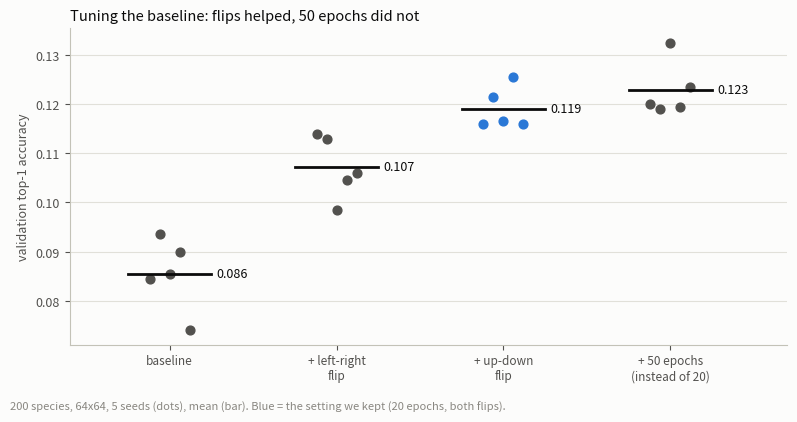
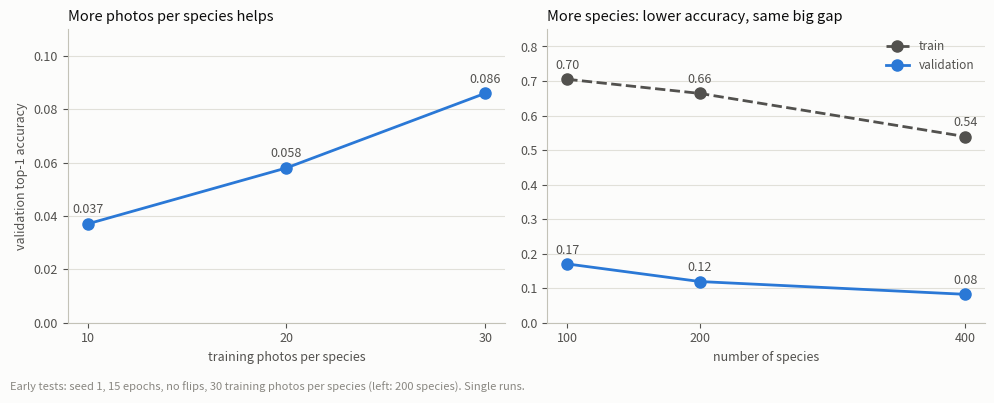

Generate these figures, in order, with matplotlib:
import os
import matplotlib
matplotlib.use('Agg')
import matplotlib.pyplot as plt

SURFACE='#fcfcfb'
INK='#0b0b0b'
INK2='#52514e'
MUTED='#898781'
GRID='#e1e0d9'
BLUE='#2a78d6'
ORANGE='#eb6834'

def style(ax):
    ax.set_facecolor(SURFACE)
    for side in ['top','right']:
        ax.spines[side].set_visible(False)
    for side in ['left','bottom']:
        ax.spines[side].set_color('#c3c2b7')
    ax.tick_params(colors=INK2,labelsize=9)
    ax.yaxis.grid(True,color=GRID,linewidth=0.8)
    ax.set_axisbelow(True)

def mean_of(values):
    return sum(values)/len(values)

def dots(ax,x,vals,color,fmt='%.3f'):
    offsets=[-0.12,-0.06,0,0.06,0.12]
    for k in range(len(vals)):
        ax.scatter([x+offsets[k]],[vals[k]],s=40,color=color,zorder=3)
    mean=mean_of(vals)
    ax.plot([x-0.25,x+0.25],[mean,mean],color=INK,linewidth=2,zorder=4)
    ax.text(x+0.28,mean,fmt%mean,color=INK,fontsize=9,va='center')

os.makedirs('figures',exist_ok=True)

steps=[
    ('baseline',[0.0845,0.0935,0.0855,0.0900,0.0740]),
    ('+ left-right\nflip',[0.1140,0.1130,0.0985,0.1045,0.1060]),
    ('+ up-down\nflip',[0.1160,0.1215,0.1165,0.1255,0.1160]),
    ('+ 50 epochs\n(instead of 20)',[0.1200,0.1190,0.1325,0.1195,0.1235]),
]
fig,ax=plt.subplots(figsize=(8,4.2),facecolor=SURFACE)
style(ax)
for x in range(len(steps)):
    color=INK2
    if x==2:
        color=BLUE
    dots(ax,x,steps[x][1],color)
ax.set_xticks(range(len(steps)))
labels=[]
for s in steps:
    labels.append(s[0])
ax.set_xticklabels(labels,fontsize=8.5)
ax.set_xlim(-0.6,len(steps)-0.3)
ax.set_ylabel('validation top-1 accuracy',color=INK2,fontsize=9)
ax.set_title('Tuning the baseline: flips helped, 50 epochs did not',loc='left',fontsize=10.5,color=INK)
fig.text(0.01,0.01,'200 species, 64x64, 5 seeds (dots), mean (bar). Blue = the setting we kept (20 epochs, both flips).',fontsize=8,color=MUTED)
fig.tight_layout(rect=(0,0.04,1,1))
fig.savefig('figures/tuning_steps.png',dpi=200,facecolor=SURFACE)
plt.close(fig)

fig,axes=plt.subplots(1,2,figsize=(10,4),facecolor=SURFACE)
style(axes[0])
photos=[10,20,30]
val_photos=[0.037,0.058,0.086]
axes[0].plot(photos,val_photos,color=BLUE,linewidth=2,marker='o',markersize=8)
for k in range(3):
    axes[0].text(photos[k],val_photos[k]+0.004,'%.3f'%val_photos[k],color=INK2,fontsize=9,ha='center')
axes[0].set_xticks(photos)
axes[0].set_xlabel('training photos per species',color=INK2,fontsize=9)
axes[0].set_ylabel('validation top-1 accuracy',color=INK2,fontsize=9)
axes[0].set_ylim(0,0.11)
axes[0].set_title('More photos per species helps',loc='left',fontsize=10.5,color=INK)
style(axes[1])
species=[100,200,400]
train_s=[0.705,0.664,0.539]
val_s=[0.170,0.119,0.082]
axes[1].plot(species,train_s,color=INK2,linewidth=2,marker='o',markersize=8,linestyle='--',label='train')
axes[1].plot(species,val_s,color=BLUE,linewidth=2,marker='o',markersize=8,label='validation')
for k in range(3):
    axes[1].text(species[k],train_s[k]+0.03,'%.2f'%train_s[k],color=INK2,fontsize=9,ha='center')
    axes[1].text(species[k],val_s[k]+0.03,'%.2f'%val_s[k],color=INK2,fontsize=9,ha='center')
axes[1].set_xticks(species)
axes[1].set_xlabel('number of species',color=INK2,fontsize=9)
axes[1].set_ylim(0,0.85)
axes[1].set_title('More species: lower accuracy, same big gap',loc='left',fontsize=10.5,color=INK)
axes[1].legend(frameon=False,fontsize=8.5,labelcolor=INK2,loc='upper right')
fig.text(0.01,0.01,'Early tests: seed 1, 15 epochs, no flips, 30 training photos per species (left: 200 species). Single runs.',fontsize=8,color=MUTED)
fig.tight_layout(rect=(0,0.04,1,1))
fig.savefig('figures/data_amount.png',dpi=200,facecolor=SURFACE)
plt.close(fig)

def read500(cfg):
    out=[]
    for s in range(1,4):
        path='results/taxo500_%s_s%d.txt'%(cfg,s)
        if not os.path.exists(path):
            continue
        r={}
        for ln in open(path).read().split('\n'):
            p=ln.split()
            if len(p)>=5 and p[0]=='test' and p[1]=='top1':
                r['t1']=float(p[2])
                r['t5']=float(p[4])
            if len(p)>=10 and p[0]=='sev' and p[1]=='test':
                r['ord']=100*int(p[7])/int(p[3])
        if 'ord' in r:
            out.append(r)
    return out

conds=[('baseline','none',INK2),('+ order\nhead','order',BLUE),('+ class, order,\nfamily heads','class-order-family',BLUE)]
fig,axes=plt.subplots(1,3,figsize=(11,4),facecolor=SURFACE)
panels=[('t1','test top-1 accuracy','%.3f'),('t5','test top-5 accuracy','%.3f'),('ord','wrong guesses in the right order (%)','%.1f')]
for ax,(key,title,fmt) in zip(axes,panels):
    style(ax)
    for x in range(len(conds)):
        runs=read500(conds[x][1])
        vals=[]
        for r in runs:
            vals.append(r[key])
        offsets=[-0.08,0,0.08]
        for k in range(len(vals)):
            ax.scatter([x+offsets[k]],[vals[k]],s=40,color=conds[x][2],zorder=3)
        if len(vals)>0:
            mean=mean_of(vals)
            ax.plot([x-0.22,x+0.22],[mean,mean],color=INK,linewidth=2,zorder=4)
            ax.text(x+0.25,mean,fmt%mean,color=INK,fontsize=9,va='center')
    ax.set_xticks(range(len(conds)))
    names=[]
    for c in conds:
        names.append(c[0])
    ax.set_xticklabels(names,fontsize=8.5)
    ax.set_xlim(-0.6,len(conds)-0.1)
    ax.set_title(title,loc='left',fontsize=10,color=INK)
fig.text(0.01,0.01,'500 species, test set, 30 epochs, 3 seeds (dots), mean (bar). Chance top-1 = 0.002.',fontsize=8,color=MUTED)
fig.tight_layout(rect=(0,0.04,1,1))
fig.savefig('figures/species_500.png',dpi=200,facecolor=SURFACE)
plt.close(fig)
print('made 3 charts')
